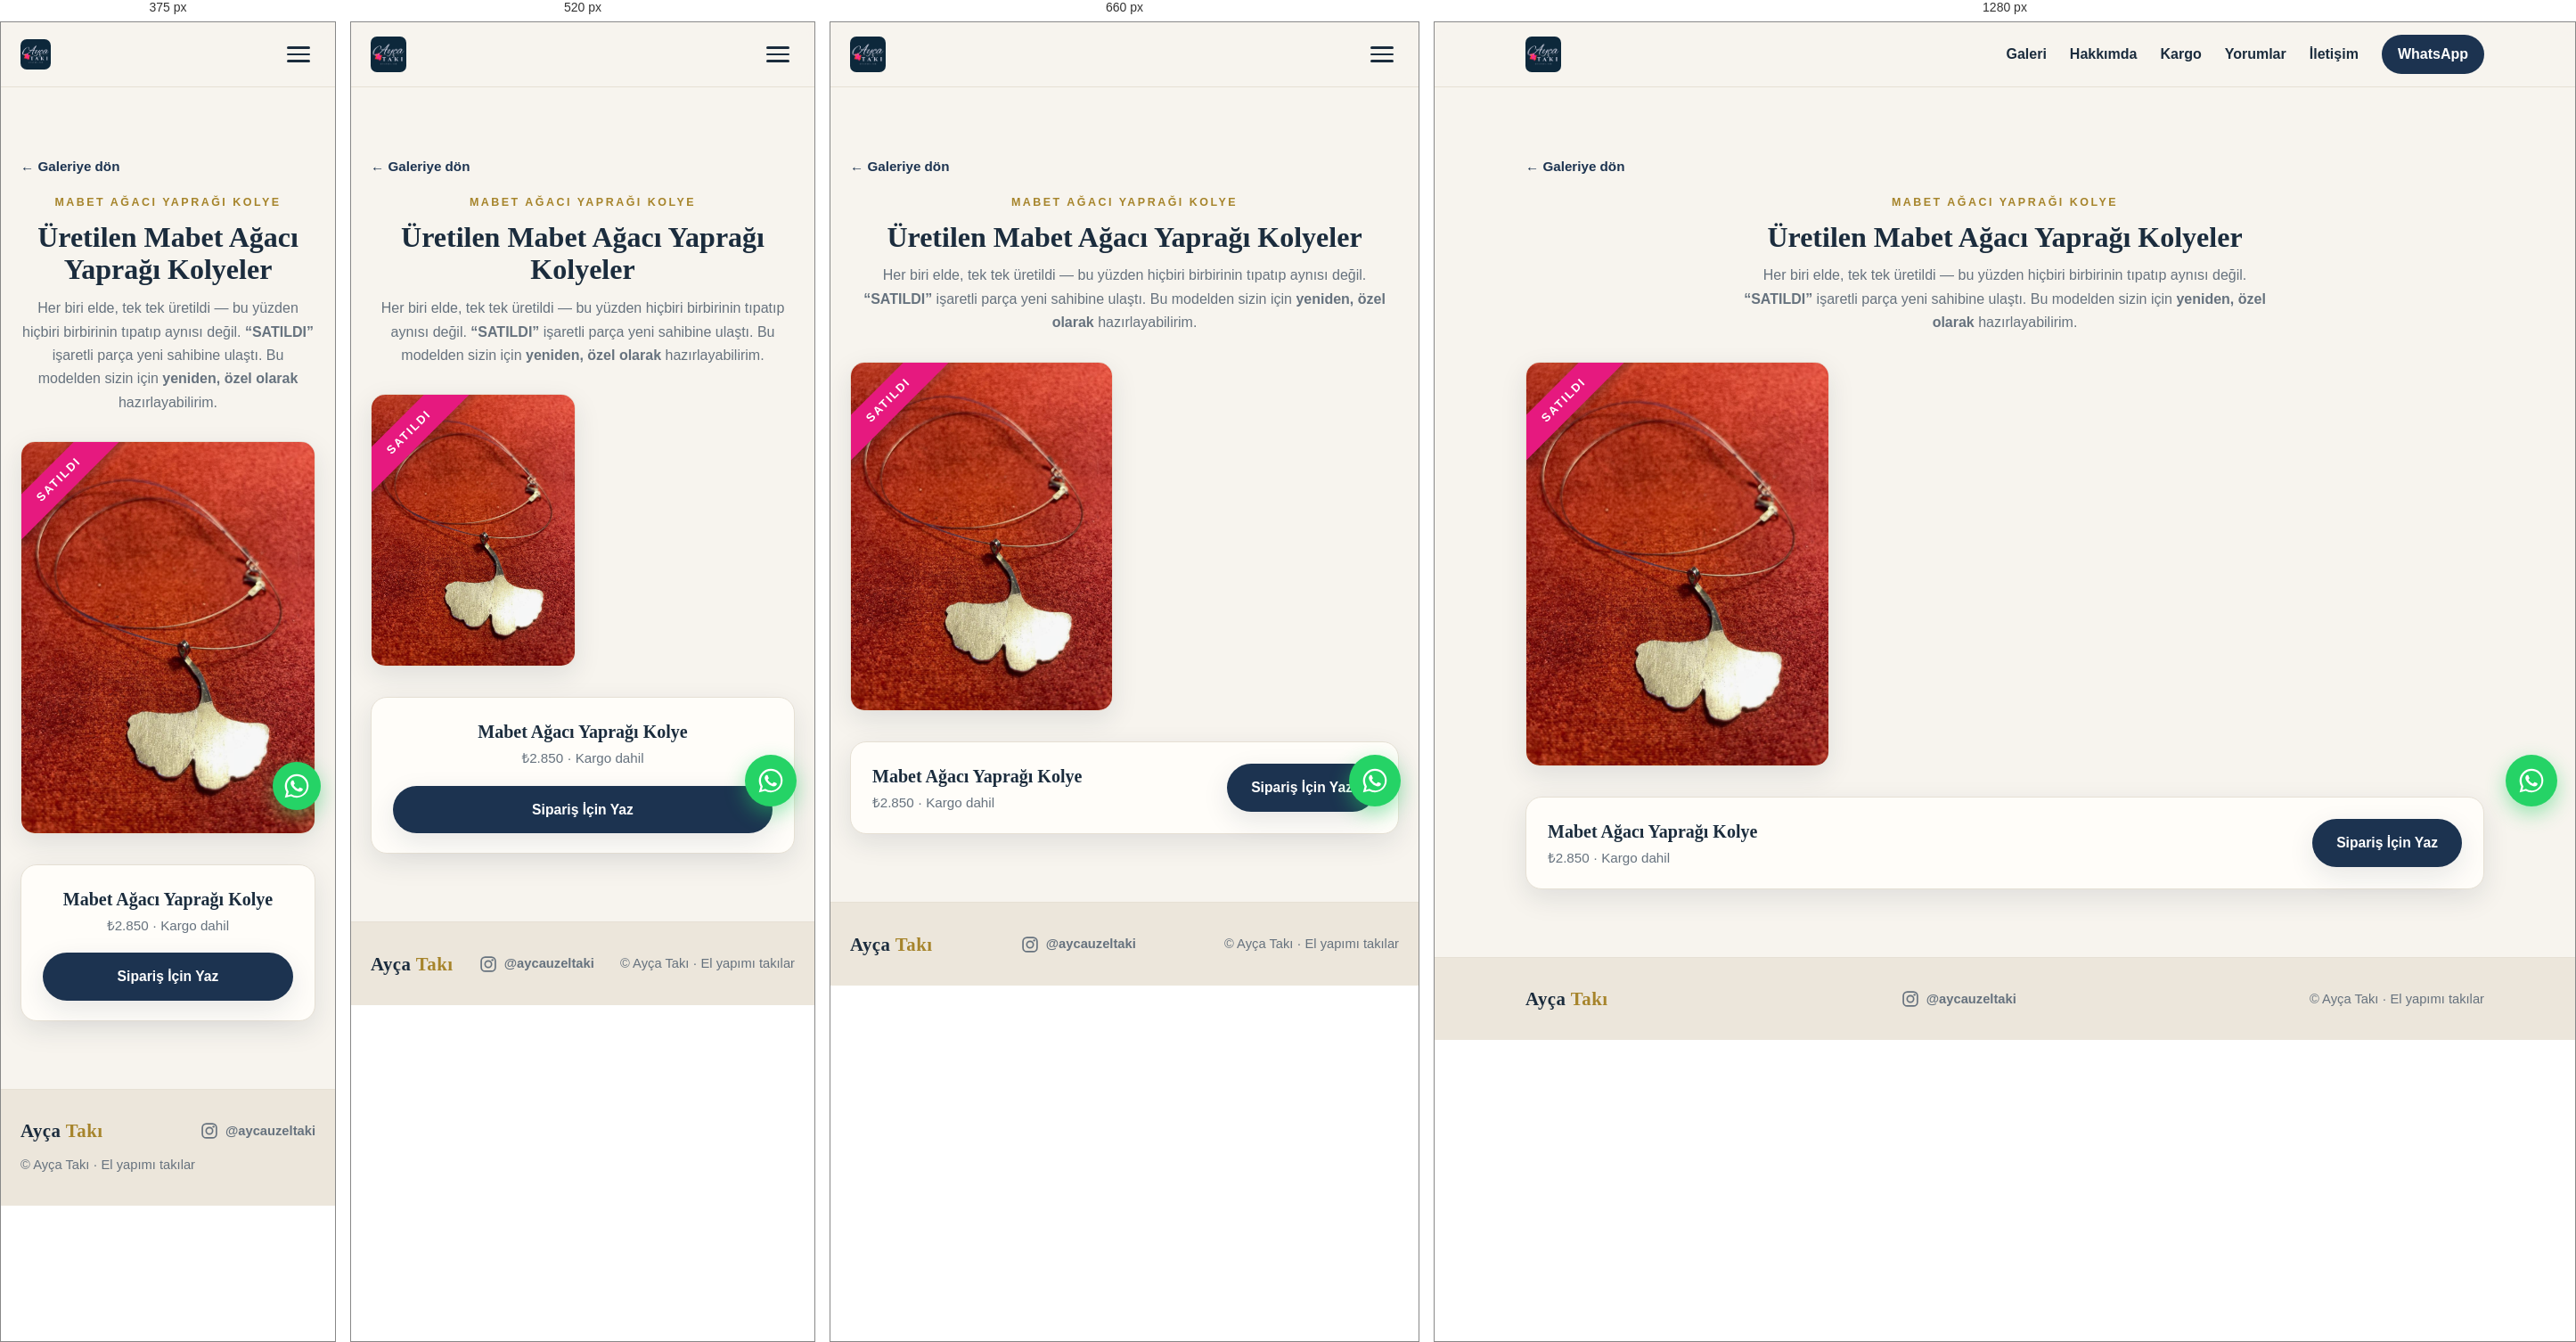
Rendered at 375 px, 520 px, 660 px and 1280 px, left to right.

<!-- file: mabet-agaci-yapragi-kolye.html -->
<!DOCTYPE html>
<html lang="tr">
<head>
  <meta charset="UTF-8" />
  <meta name="viewport" content="width=device-width, initial-scale=1.0" />

  <!-- Google tag (gtag.js) -->
  <script async src="https://www.googletagmanager.com/gtag/js?id=G-SFTHZCCJCP"></script>
  <script>
    window.dataLayer = window.dataLayer || [];
    function gtag(){dataLayer.push(arguments);}
    gtag('js', new Date());
    gtag('config', 'G-SFTHZCCJCP');
  </script>

  <title>Mabet Ağacı Yaprağı Kolye — Üretilenler · Ayça Takı</title>
  <meta name="description" content="Ayça Takı Mabet Ağacı (Ginkgo) Yaprağı Kolye — elde tek tek üretilen parçalar. Üretilenler ve sipariş." />
  <link rel="canonical" href="https://aycataki.com/urun/mabet-agaci-yapragi-kolye" />

  <!-- Favicon -->
  <link rel="icon" href="../favicon.svg" type="image/svg+xml" />
  <link rel="apple-touch-icon" href="../favicon.svg" />

  <!-- Open Graph -->
  <meta property="og:type" content="product" />
  <meta property="og:site_name" content="Ayça Takı" />
  <meta property="og:locale" content="tr_TR" />
  <meta property="og:url" content="https://aycataki.com/urun/mabet-agaci-yapragi-kolye" />
  <meta property="og:title" content="Mabet Ağacı Yaprağı Kolye — Ayça Takı" />
  <meta property="og:description" content="Elde tek tek üretilen Mabet Ağacı Yaprağı Kolye. Kargo dahil." />
  <meta property="og:image" content="https://aycataki.com/images/mabet-kolye-card.jpg" />

  <!-- Google Fonts -->
  <link rel="preconnect" href="https://fonts.googleapis.com" />
  <link rel="preconnect" href="https://fonts.gstatic.com" crossorigin />
  <link href="https://fonts.googleapis.com/css2?family=Nunito:wght@400;600;700&family=Playfair+Display:wght@500;600;700&display=swap" rel="stylesheet" />

  <link rel="stylesheet" href="../css/style.css" />
</head>
<body>

  <!-- ===== Header / Navbar ===== -->
  <header class="site-header" id="top">
    <div class="container nav-inner">
      <a href="../index.html" class="brand"><img src="../images/logo.jpg" alt="Ayça Takı" class="brand-logo" /></a>

      <button class="nav-toggle" id="navToggle" aria-label="Menüyü aç/kapat" aria-expanded="false">
        <span></span><span></span><span></span>
      </button>

      <nav class="nav-menu" id="navMenu">
        <a href="../index.html#galeri">Galeri</a>
        <a href="../index.html#hakkimda">Hakkımda</a>
        <a href="../index.html#kargo">Kargo</a>
        <a href="../index.html#yorumlar">Yorumlar</a>
        <a href="../index.html#iletisim">İletişim</a>
        <a href="../index.html#iletisim" class="nav-cta" data-wa data-wa-loc="nav" data-wa-msg="Merhaba! Mabet Ağacı Yaprağı Kolye hakkında bilgi almak istiyorum.">WhatsApp</a>
      </nav>
    </div>
  </header>

  <!-- ===== Ürün detay ===== -->
  <main class="section" id="detay">
    <div class="container">
      <a class="pd-back" href="../index.html#galeri">← Galeriye dön</a>

      <header class="section-head pd-head">
        <p class="section-eyebrow">Mabet Ağacı Yaprağı Kolye</p>
        <h1>Üretilen Mabet Ağacı Yaprağı Kolyeler</h1>
        <p class="section-sub">
          Her biri elde, tek tek üretildi — bu yüzden hiçbiri birbirinin tıpatıp aynısı değil.
          <strong>“SATILDI”</strong> işaretli parça yeni sahibine ulaştı.
          Bu modelden sizin için <strong>yeniden, özel olarak</strong> hazırlayabilirim.
        </p>
      </header>

      <div class="pd-grid">
        <figure class="pd-piece sold">
          <span class="pd-ribbon">SATILDI</span>
          <img src="../images/mabet-kolye-sat1.jpg" alt="Satılan Mabet Ağacı Yaprağı Kolye" loading="lazy" style="aspect-ratio: 900 / 1200;" />
        </figure>
      </div>

      <div class="pd-cta">
        <div class="pd-cta-info">
          <strong>Mabet Ağacı Yaprağı Kolye</strong>
          <span>₺2.850 · Kargo dahil</span>
        </div>
        <a class="btn btn-primary" data-wa data-wa-loc="product_mabetkolye"
           data-wa-msg="Merhaba! Mabet Ağacı Yaprağı Kolye (₺2.850) ile ilgileniyorum. Bu modelden sipariş verebilir miyim?">
          Sipariş İçin Yaz
        </a>
      </div>
    </div>
  </main>

  <!-- ===== Footer ===== -->
  <footer class="site-footer">
    <div class="container footer-inner">
      <span class="brand">Ayça <span>Takı</span></span>
      <a class="footer-ig" href="https://instagram.com/aycauzeltaki" target="_blank" rel="noopener" aria-label="Instagram'da @aycauzeltaki — yeni sekmede açılır">
        <svg class="ig-ico" viewBox="0 0 24 24" aria-hidden="true"><rect x="2.5" y="2.5" width="19" height="19" rx="5.4" fill="none" stroke="currentColor" stroke-width="2"/><circle cx="12" cy="12" r="4.4" fill="none" stroke="currentColor" stroke-width="2"/><circle cx="17.6" cy="6.4" r="1.4" fill="currentColor"/></svg>
        <span>@aycauzeltaki</span>
      </a>
      <p>© <span id="year"></span> Ayça Takı · El yapımı takılar</p>
    </div>
  </footer>

  <!-- Yüzen WhatsApp butonu -->
  <a class="wa-fab" data-wa data-wa-loc="fab" data-wa-msg="Merhaba! Mabet Ağacı Yaprağı Kolye hakkında bilgi almak istiyorum." aria-label="WhatsApp'tan yazın">
    <svg viewBox="0 0 32 32" fill="currentColor" aria-hidden="true"><path d="M16.004 2.667c-7.36 0-13.33 5.97-13.33 13.33 0 2.35.615 4.646 1.784 6.67L2.667 29.333l6.86-1.79a13.27 13.27 0 006.477 1.65h.005c7.36 0 13.33-5.97 13.33-13.33 0-3.563-1.387-6.913-3.906-9.432a13.24 13.24 0 00-9.43-3.764zm0 24.44h-.004a11.06 11.06 0 01-5.638-1.544l-.404-.24-4.07 1.063 1.084-3.965-.263-.407a11.06 11.06 0 01-1.695-5.877c0-6.116 4.98-11.096 11.1-11.096 2.964 0 5.75 1.155 7.846 3.253a11.02 11.02 0 013.25 7.847c0 6.117-4.98 11.096-11.096 11.096zm6.084-8.31c-.334-.167-1.972-.973-2.278-1.084-.306-.11-.528-.167-.75.167-.222.333-.86 1.083-1.055 1.305-.194.222-.389.25-.722.083-.334-.167-1.408-.519-2.681-1.655-.991-.884-1.66-1.977-1.855-2.31-.194-.334-.02-.514.146-.68.15-.15.334-.389.5-.583.167-.195.222-.334.334-.556.11-.222.055-.417-.028-.583-.083-.167-.75-1.807-1.027-2.474-.27-.649-.545-.561-.75-.572l-.639-.011c-.222 0-.583.083-.889.417-.306.333-1.166 1.14-1.166 2.78 0 1.639 1.194 3.223 1.36 3.445.167.222 2.35 3.59 5.694 5.034.796.344 1.417.55 1.9.703.798.254 1.525.218 2.099.132.64-.096 1.972-.806 2.25-1.584.277-.778.277-1.445.194-1.584-.083-.139-.306-.222-.639-.389z"/></svg>
  </a>

  <script src="../js/main.js"></script>
</body>
</html>


/* @media block from style.css */
@media (max-width: 480px) { .brand-logo { height: 34px; } }

/* @media block from style.css */
@media (max-width: 760px) {
  .hero-inner { flex-direction: column-reverse; gap: 2cm; align-items: flex-start; }
  .hero-brand img { width: 180px; border-radius: 12px; }
}

/* @media block from style.css */
@media (max-width: 480px) { .wa-fab { right: 16px; bottom: 16px; width: 54px; height: 54px; } }

/* @media block from style.css */
@media (max-width: 760px) {
  .nav-toggle { display: flex; }
  .nav-menu {
    position: absolute;
    top: 72px;
    left: 0;
    right: 0;
    background: var(--bg);
    border-bottom: 1px solid var(--line);
    flex-direction: column;
    align-items: stretch;
    gap: 0;
    padding: 8px 22px 18px;
    transform: translateY(-12px);
    opacity: 0;
    pointer-events: none;
    transition: opacity 0.2s ease, transform 0.2s ease;
  }
  .nav-menu.open { opacity: 1; transform: translateY(0); pointer-events: auto; }
  .nav-menu a { padding: 13px 0; border-bottom: 1px solid var(--line); }
  .nav-cta { text-align: center; margin-top: 10px; border-bottom: 0 !important; }

  .about-inner { grid-template-columns: 1fr; gap: 30px; }
  .about-media { order: -1; }
}

/* @media block from style.css */
@media (max-width: 560px) {
  .pd-grid { grid-template-columns: repeat(auto-fill, minmax(160px, 1fr)); gap: 16px; }
  .pd-cta { flex-direction: column; align-items: stretch; text-align: center; }
  .pd-cta .btn { width: 100%; }
}